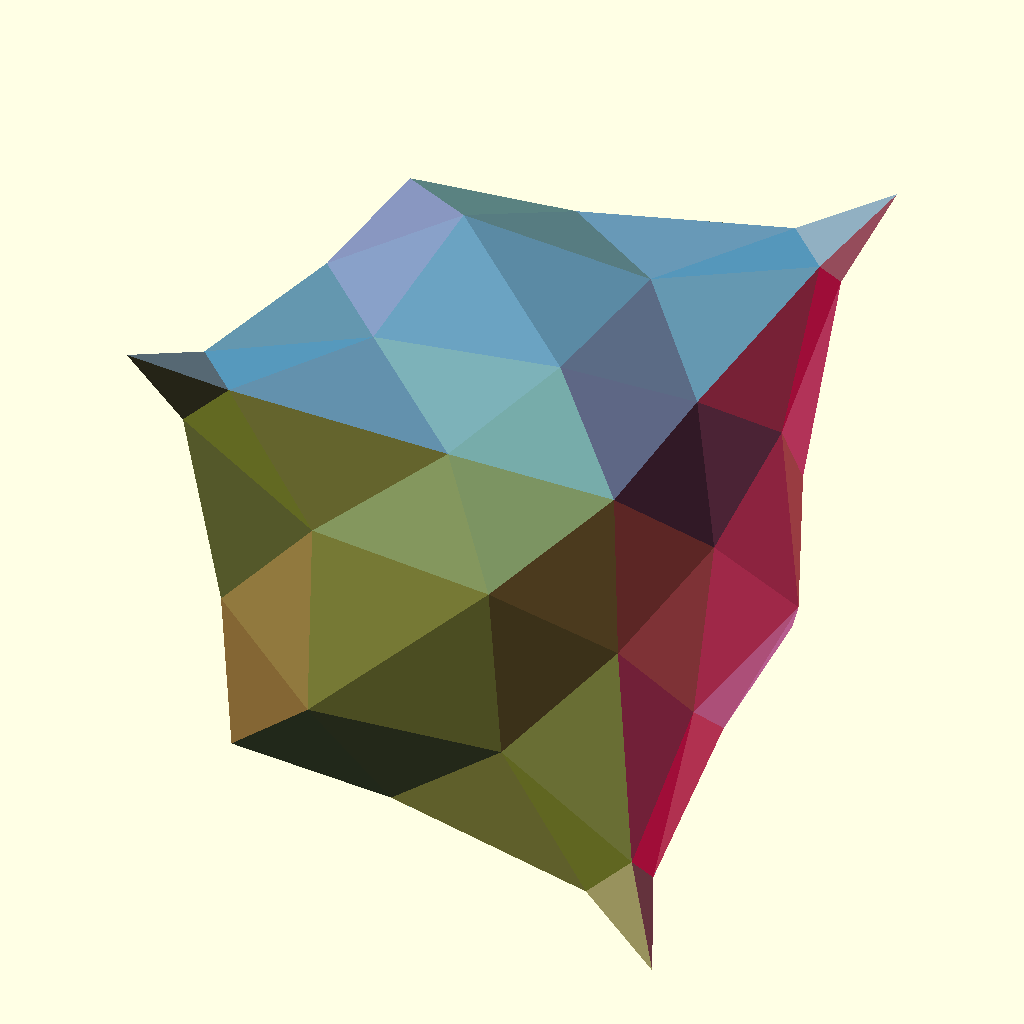
Cell 1: the model at its default parameters.
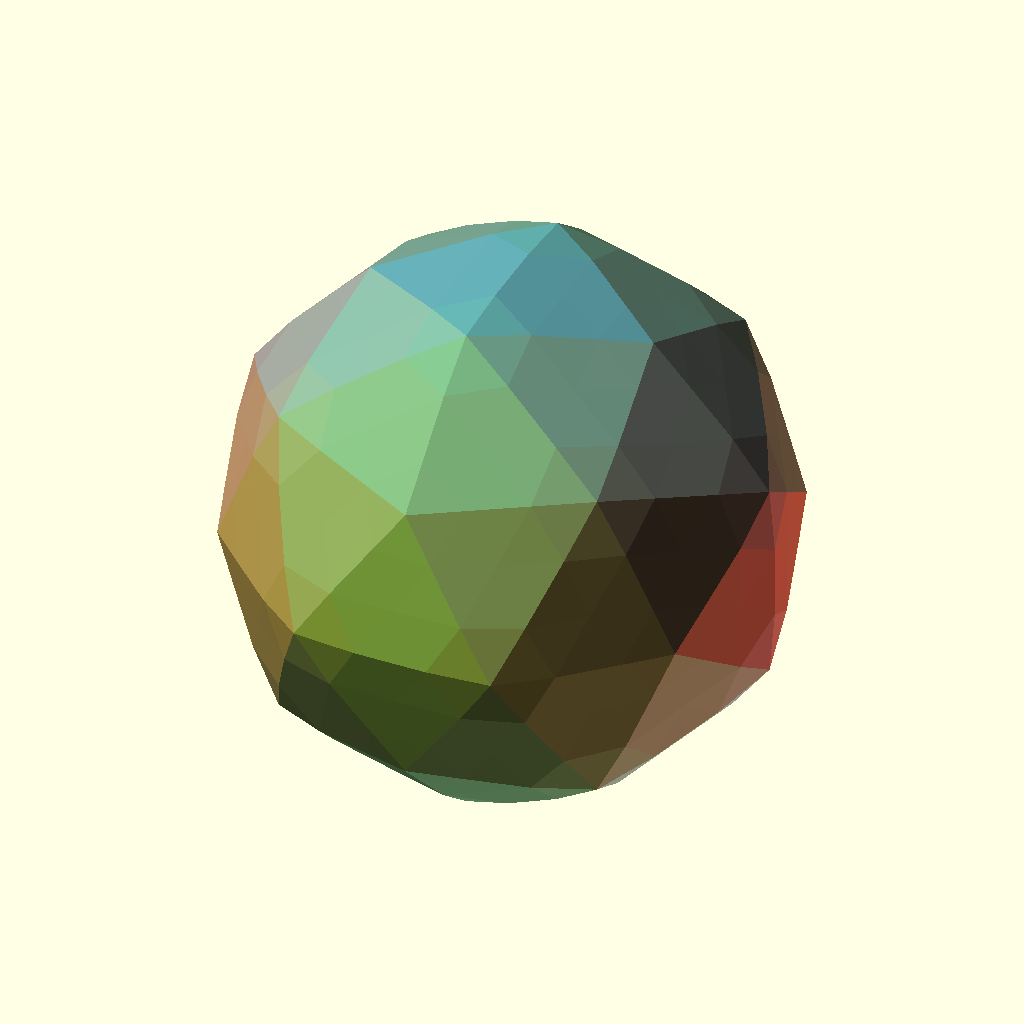
Cell 2 — Select set to "ico", the other parameters unchanged.
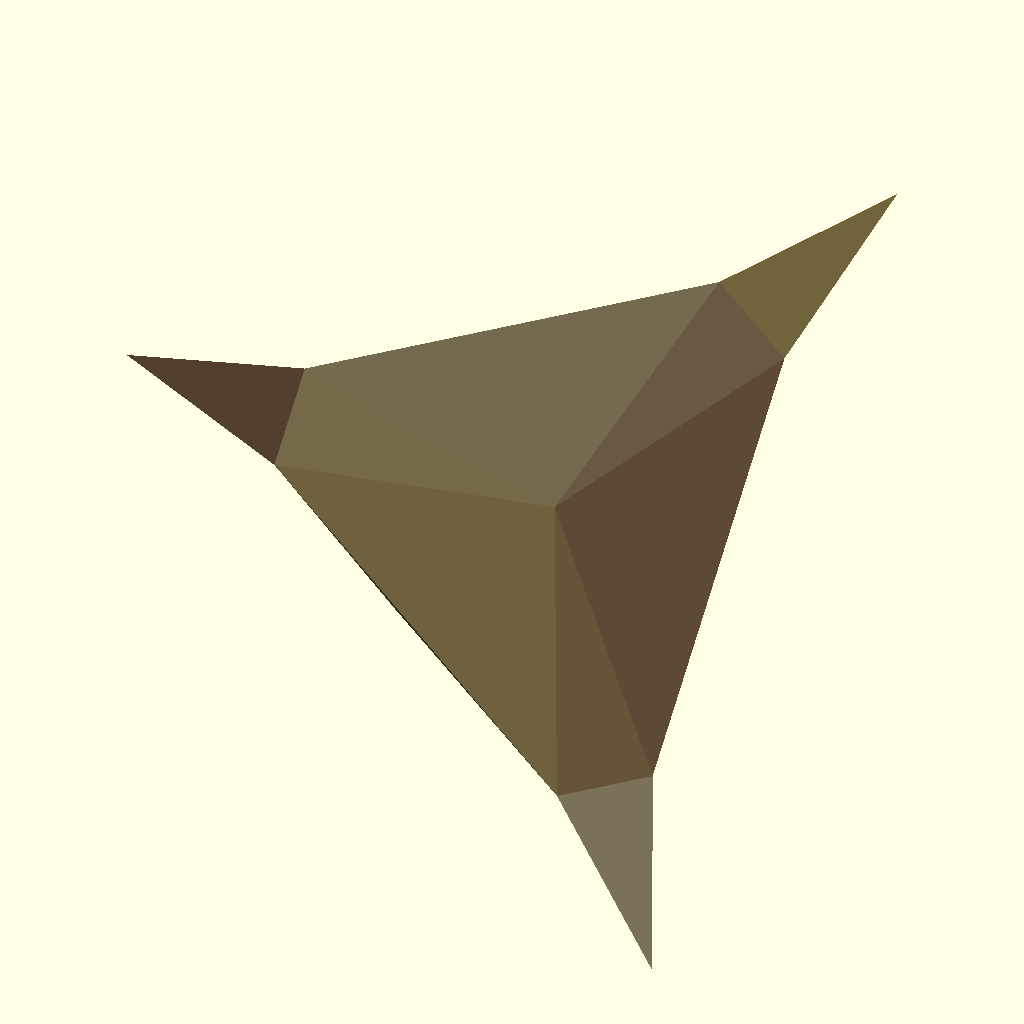
Cell 3: the same model with Sub1 = 0.
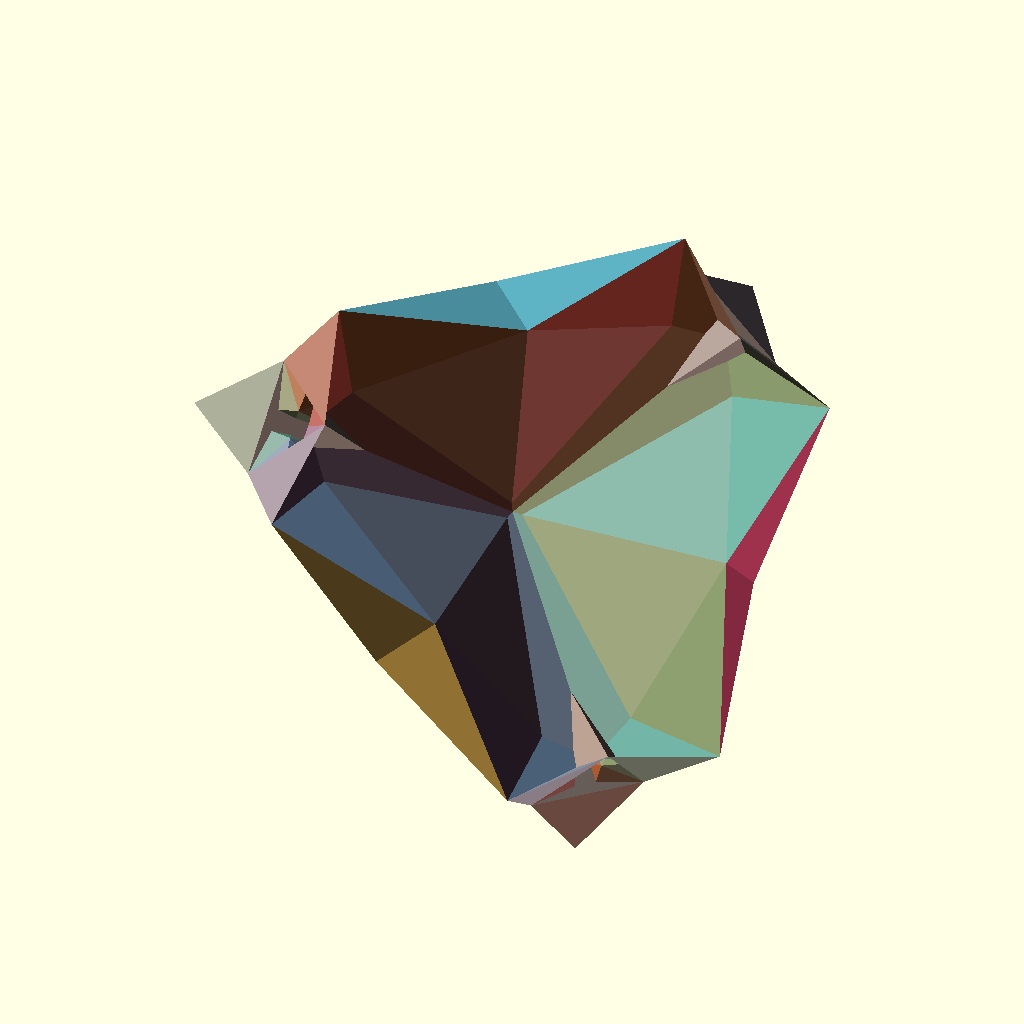
Cell 4: CurvatureBias = 2 (everything else at default).
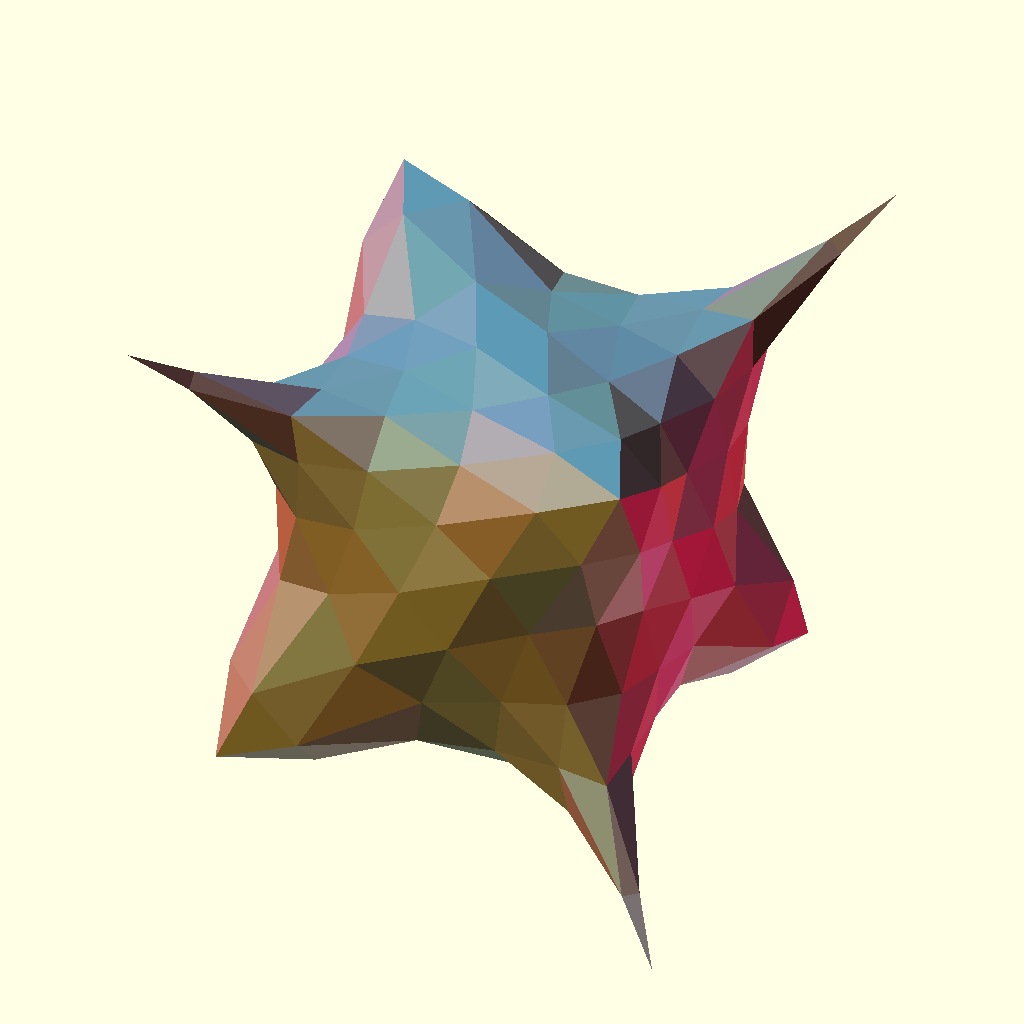
Cell 5: Sub2 = 2 (everything else at default).
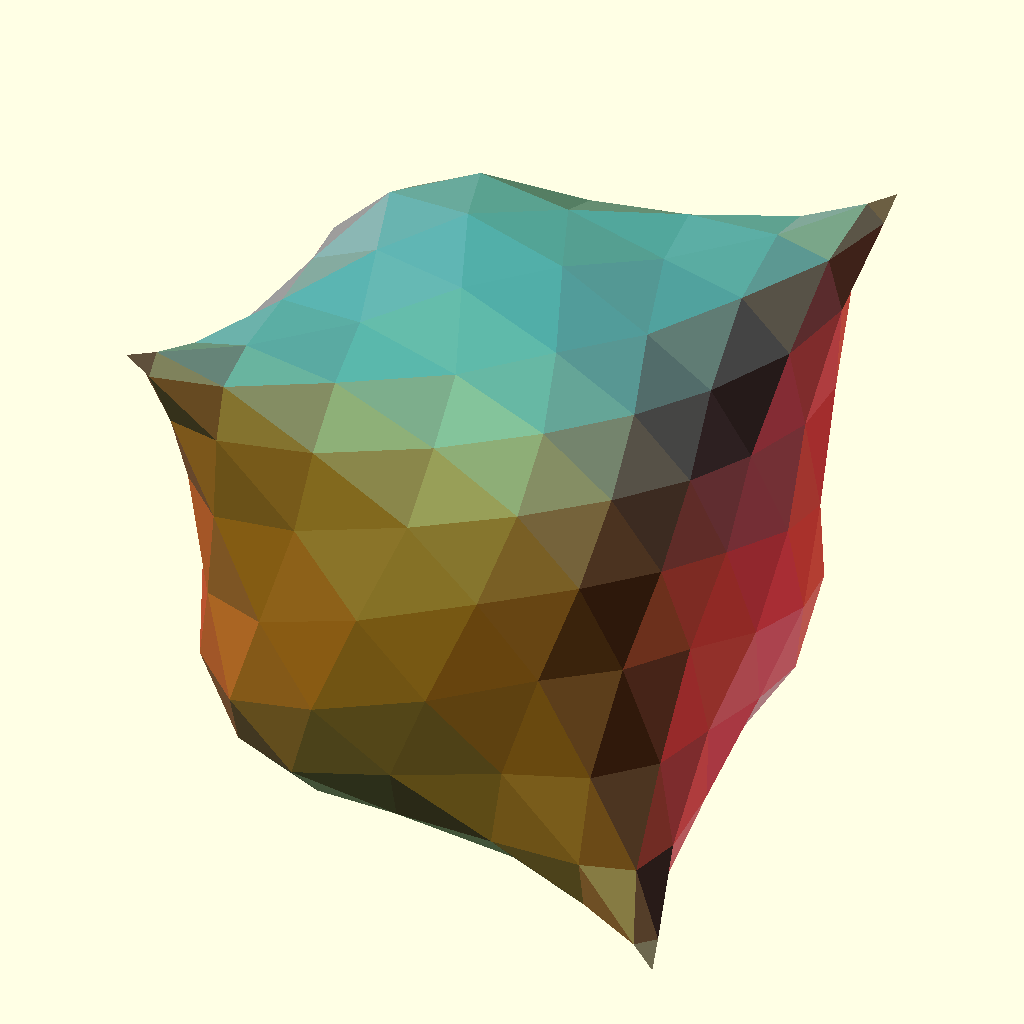
Cell 6: the same model with Sub3 = 2.
All cells are drawn from the same view direction (rotation 55°, 0°, 25°, orthographic, colour scheme Cornfield), but the view is re-fitted for each cell, so position and scale can differ between cells as well as the parameter.
OpenSCAD source file scadFiles/1694418/2633969.scad:
Select="tet";//[tet,ico,bunny]

Sub1=1;//[0,1]

CurvatureBias=-0.5;//[-1:0.1:2]

Sub2=1;//[0,1,2,3,4]

Sub3=1;//[0,1,2,3,4,5]

/* [Hidden] */

///////////////////////////////////////////////////////////////////////////////

//CC subdivision-ish in that regard this impl don't split edges

// subdivides any properly watertight manifold polyhedron : point-list and face-list

// [  [[10,10,10],[10,-10,-10],[-10,10,-10],[-10,-10,10]],    [[2,1,0],[3,2,0],[1,3,0],[2,3,1]]]

// usage cc([points,faces],iterations(0=off),curvebias)

///////////////////////////////////////////////////////////////////////////////

// Demo Code

S=Select=="ico"?ico():Select=="tet"?tet():bunny();

in=cc(cc(S,Sub1),Sub2,CurvatureBias); //one regular and the two passes with negative bias for pointyness



t=cc(in,Sub3); // more passes



trender(t);  // pretty render

//polyhedron(t[0],t[1]); // fast

// End Of Demo Code



///////////////////////////////////////////////////////////////////////////////

///////////////////////////////////////////////////////////////////////////////

///////////////////////////////////////////////////////////////////////////////

module trender(t){C0=(un(rndc())+[2,0,0]);C1=(un(rndc())+[2,2,0]);C2=(un(rndc())+[0,2,2]);for(i=[0:max(0,len(t[1])-1)]){ n=un(p2n(t[0][t[1][i][0]],t[0][t[1][i][1]],t[0][t[1][i][2]]));color(un((C0*abs(n[0])+C1*abs(n[1])+C2*abs(n[2])+[1,1,1]*abs(n[2]))/4))polyhedron(t[0],[t[1][i]]);}}

///////////////////////////////////////////////////////////////////////////////

///////////////////////////////////////////////////////////////////////////////

///////////////////////////////////////////////////////////////////////////////

function cc(V,n=1,curve=0.61803398875)=n<=0?V:n==1?let(w=V)let(ed=cccheck(ccQS (ccQS (ccQS (ccQS (ccde(w[1],len(w[0])-1),2),1),0),1)))let(nf=ccnf(ed))ccflip([ccnv(w,nf,curve),nf]):let(w=cc(V,n-1,curve))let(ed=cccheck(ccQS (ccQS (ccQS (ccQS (ccde(w[1],len(w[0])-1),2),1),0),1)))let(nf=ccnf(ed))ccflip([ccnv(w,nf,curve),nf]);

function ccnv(v,nf,curve)=let(nv=[for(i=[0:len(v[1])-1])(v[0][v[1][i][0]]+v[0][v[1][i][1]]+v[0][v[1][i][2]])/3])let(sfv=[for(i=[0:len(v[0])-1])avrg(ccfind(i,v[1],nv))])concat(lerp(v[0],sfv,curve),nv);

function ccnf(hf)=[for(i=[0:1:len(hf)-1])(i%2)==0?[hf[i][4],hf[(i+1)%len(hf)][2],hf[i][2]]:[hf[i][4],hf[(i-1)%len(hf)][2],hf[i][2]]];

function ccde(faces,points)=let(l=len(faces)-1) [for(i=[0:l])  let(f=faces[i])   for(j=[0:len(f)-1])     let(p=f[j],q=f[(j+1)%len(f)])       [min(p,q),max(p,q),i+points+1,p,q] //noduplicates 

];

function cccheck(ed)=concat([for(i=[0:len(ed)-1])if((ed[i][0]==ed[i-1][0]&&ed[i][1]==ed[i-1][1])||(ed[i][0]==ed[i+1][0]&&ed[i][1]==ed[i+1][1]))ed[i]]);

function ccfind(lookfor,faces,nv)=   [for(i=[0:len(faces)-1])if(faces[i][0]==lookfor||faces[i][1]==lookfor||faces[i][2]==lookfor)nv[i]];

function ccQS (arr,o)=!(len(arr)>0)?[]:let(  pivot =arr[floor(len(arr)/2)],  lesser =[for(y=arr)if(y[o] <pivot[o])y],  equal =[for(y=arr)if(y[o]==pivot[o])y],  greater=[for(y=arr)if(y[o] >pivot[o])y])concat(  ccQS (lesser,o),equal,ccQS (greater,o));

function wave(w,a=1,b=1)=[[for(i=[0:len(w[0])-1])let(x=w[0][i][0],y=w[0][i][1],z=w[0][i][2])w[0][i]+[sin((y+z)*b)*a,sin((z+x)*b)*a,sin((x+y)*b)*a]],w[1]];

function ccweld(v)=let(data=v[0])[v[0],[for(i=[0:len(v[1])-1])let(index1=v[1][i][0],index2=v[1][i][1],index3=v[1][i][2])concat(search(data[index1][0],data),search(data[index2][0],data),search(data[index3][0],data,1))]];

function ccflip(w)=[w[0],[for(i=[0:len(w[1])-1])[w[1][i][0],w[1][i][2],w[1][i][1]]]];

///////////////////////////commonfunction s/////////////////////////////

function un(v)=v/max(len3(v),0.000001)*1;

function p2n(pa,pb,pc)=

let(u=pa-pb,v=pa-pc)un([u[1]*v[2]-u[2]*v[1],u[2]*v[0]-u[0]*v[2],u[0]*v[1]-u[1]*v[0]]);

function avrg(v)=sumv(v,max(0,len(v)-1))/len(v);

function lerp(start,end,bias)=(end*bias+start*(1-bias));

function len3(v)=len(v)==2?sqrt(pow(v[0],2)+pow(v[1],2)):sqrt(pow(v[0],2)+pow(v[1],2)+pow(v[2],2));

function sumv(v,i,s=0)=(i==s?v[i]:v[i]+sumv(v,i-1,s));

function rnd(a=0,b=1)=(rands(min(a,b),max(a,b),1)[0]);

function rndc()=[rands(0,1,1)[0],rands(0,1,1)[0],rands(0,1,1)[0]];

function v3rnd(c=1)=[rands(-1,1,1)[0]*c,rands(-1,1,1)[0]*c,rands(-1,1,1)[0]]*c;

function roundlist(v,r=1)=len(v)==undef?v-(v%r):len(v)==0?[]:[for(i=[0:len(v)-1])roundlist(v[i],r)];

function limlist(v,r=1)= [for(i=[0:len(v)-1])[v[i][0],v[i][1],v[i][2]]];



//////////////////////Make geometry function///////////////////

function ico(a=10)=

let(r=a*1.61803)[[[0,-r,a],[0,r,a],[0,r,-a],[0,-r,-a],[a,0,r],[-a,0,r],[-a,0,-r],[a,0,-r],[r,a,0],[-r,a,0],[-r,-a,0],[r,-a,0]],[[0,5,4],[0,4,11],[11,4,8],[11,8,7],[4,5,1],[4,1,8],[8,1,2],[8,2,7],[1,5,9],[1,9,2],[2,9,6],[2,6,7],[9,5,10],[9,10,6],[6,10,3],[6,3,7],[10,5,0],[10,0,3],[3,0,11],[3,11,7]]];

function tet()= [  [[10,10,10],[10,-10,-10],[-10,10,-10],[-10,-10,10]],

[[2,1,0],[3,2,0],[1,3,0],[2,3,1]]];

function bunny()=[[[33.718,-8.247,33.616],[-30.065,-22.111,41.454],[1.142,14.457,35.998],[20.205,-17.34,49.075],[36.378,-2.827,7.022],[-11.251,13.5,5.136],[29.105,-18.728,7.239],[-9.845,8.083,9.951],[-36.86,-24.079,60.289],[-28.976,-3.302,3.436],[-11.413,-13.526,50.148],[28.736,-0.816,42.915],[-32.116,4.195,42.182],[29.812,-7.088,2.935],[-37.993,-15.409,34.838],[-28.78,-18.857,66.373],[-29.289,21.548,77.615],[-28.191,23.665,69.162],[-36.226,-11.242,66.87],[31.967,2.895,30.506],[-25.318,1.605,64.068],[-41.72,-13.563,47.396],[3.505,-27.667,8.246],[18.251,9.502,40.482],[-40.705,-8.309,57.649],[-34.759,-14.864,24.435],[41.326,-8.903,12.497],[7.937,-25.727,1.639],[0.142,18.861,18.906],[37.372,0.543,12.665],[11.469,-25.566,39.178],[-11.3,-25.322,6.98],[16.983,0.961,50.904],[25.417,10.084,22.882],[12.196,16.124,13.812],[-38.798,-23.136,44.566],[-6.906,16.568,23.283],[-11.406,5.707,70.997],[27.876,3.576,10.072],[-29.124,6.104,23.795],[30.252,-19.533,18.403],[-24.95,-3.186,68.402],[-21.5,4.288,1.733],[-20.217,0.035,59.846],[-16.111,-1.157,53.825],[9.791,18.388,28.806],[-20.449,-9.927,10.118],[-5.697,-29.44,3.937],[-14.075,-24.543,1.192],[-38.314,-4.065,30.749],[-17.348,-6.564,61.51],[39.723,-14.873,17.026],[-24.142,-11.883,1.318],[4.044,-18.973,49.654],[-25.128,-21.576,4.037],[28.884,-15.239,42.197],[-7.042,-23.574,16.146],[-22.782,1.057,13.904],[-30.957,-28.833,46.933],[-13.723,10.348,24.112],[-6.4,7,79.935],[0.38,8.58,73.547],[-2.751,-29.774,24.603],[32.871,-16.125,29.207],[-3.623,17.983,31.576],[17.513,4.686,2.883],[-30.017,-27.275,56.561],[13.323,-29.14,13.068],[-20.244,-21.378,18.476],[-20.735,-20.229,49.671],[34.577,-0.469,19.663],[-32.728,2.082,59.206],[1.448,8.004,45.899],[-21.1,-24.65,32.38],[-3.299,14.822,3.265],[37.681,-9.851,21.953],[10.732,-31.947,27.781],[-25.458,13.814,68.264],[14.963,11.754,4.948],[-21.548,-8.801,67.863],[2.005,-5.173,1.969],[-23.472,3.741,51.505],[21.968,-9.013,50.599],[-9.451,7.934,17.546],[41.184,-5.284,20.179],[-39.539,-2.907,46.751],[-39.019,-9.922,42.553],[-16.487,10.221,37.797],[-9.537,-0.368,72.53],[-13.553,-22.428,41.139],[-5.875,-25.824,33.532],[10.433,-17.548,2.653],[-40.968,-17.45,57.613],[-32.842,15.053,71.785],[-4.31,-4.034,51.575],[10.947,-7.696,54.207],[1.296,-30.04,33.917],[-33.833,1.324,66.787],[-27.494,-6.782,16.239],[-21.944,-17.558,61.153],[-38.475,-27.624,50.311],[24.879,-24.385,33.536],[-21.259,-16.919,7.059]],[[80,91,48],[27,48,91],[68,98,46],[48,52,80],[98,25,49],[54,52,48],[42,74,80],[52,42,80],[42,5,74],[6,13,26],[25,98,68],[9,42,52],[46,102,68],[58,35,1],[1,35,21],[80,74,65],[100,35,58],[80,65,13],[91,80,13],[27,91,6],[6,91,13],[47,48,27],[51,75,40],[87,59,39],[5,7,74],[2,72,23],[28,74,7],[54,102,52],[64,28,36],[60,61,37],[39,57,98],[64,45,28],[34,74,28],[31,48,47],[102,54,31],[7,42,57],[59,57,39],[12,81,87],[37,43,41],[2,45,64],[74,34,78],[41,43,20],[59,7,57],[28,45,34],[87,39,12],[45,33,34],[37,41,60],[12,71,81],[34,33,78],[72,2,87],[38,29,65],[65,29,4],[49,12,39],[50,79,99],[94,72,44],[23,11,19],[27,6,67],[72,81,44],[44,81,43],[87,81,72],[70,75,84],[43,81,20],[45,2,23],[29,70,84],[19,33,23],[33,45,23],[32,72,94],[83,7,59],[98,57,46],[57,9,46],[71,85,24],[97,71,24],[97,93,71],[85,12,49],[49,39,98],[9,57,42],[32,94,95],[23,72,32],[71,93,17],[18,24,92],[5,42,7],[86,1,21],[83,59,36],[83,36,7],[36,28,7],[64,36,59],[23,32,11],[93,16,17],[12,85,71],[18,8,15],[92,35,100],[87,2,59],[22,62,56],[9,52,46],[8,92,100],[90,62,96],[14,1,86],[93,97,16],[14,25,73],[25,68,73],[1,14,73],[16,77,17],[30,90,96],[2,64,59],[8,100,66],[77,71,17],[32,82,11],[41,79,60],[15,79,41],[3,55,82],[82,55,11],[10,94,44],[44,50,10],[20,77,16],[79,88,60],[20,71,77],[99,69,10],[21,92,24],[50,99,10],[16,41,20],[8,18,92],[97,41,16],[22,27,67],[51,84,75],[15,66,99],[97,18,41],[55,0,11],[4,26,13],[55,63,0],[70,38,33],[102,46,52],[14,49,25],[75,0,63],[74,78,65],[19,70,33],[38,65,78],[33,38,78],[86,85,49],[97,24,18],[65,4,13],[86,49,14],[70,29,38],[50,61,88],[6,26,51],[37,61,43],[30,76,101],[40,101,67],[101,76,67],[30,101,3],[101,40,63],[55,3,101],[40,75,63],[22,47,27],[67,6,40],[60,88,61],[43,50,44],[19,11,0],[63,55,101],[26,4,29],[84,26,29],[31,54,48],[69,99,66],[58,1,69],[69,66,58],[76,62,67],[3,53,30],[67,62,22],[43,61,50],[30,96,76],[96,62,76],[22,31,47],[53,89,30],[89,90,30],[95,3,82],[56,31,22],[95,53,3],[10,89,53],[90,56,62],[90,73,56],[40,6,51],[89,73,90],[21,85,86],[56,68,31],[0,75,70],[73,68,56],[69,89,10],[68,102,31],[84,51,26],[15,41,18],[89,69,1],[1,73,89],[92,21,35],[82,32,95],[24,85,21],[0,70,19],[71,20,81],[8,66,15],[79,50,88],[66,100,58],[94,53,95],[15,99,79],[10,53,94]]];
Parameter table extracted from the source (name, type, default, range or options):
Select: string, default "tet", options "tet", "ico", "bunny"
Sub1: number, default 1, options 0, 1
CurvatureBias: number, default -0.5, range -1 to 2, step 0.1
Sub2: number, default 1, options 0, 1, 2, 3, 4
Sub3: number, default 1, options 0, 1, 2, 3, 4, 5
